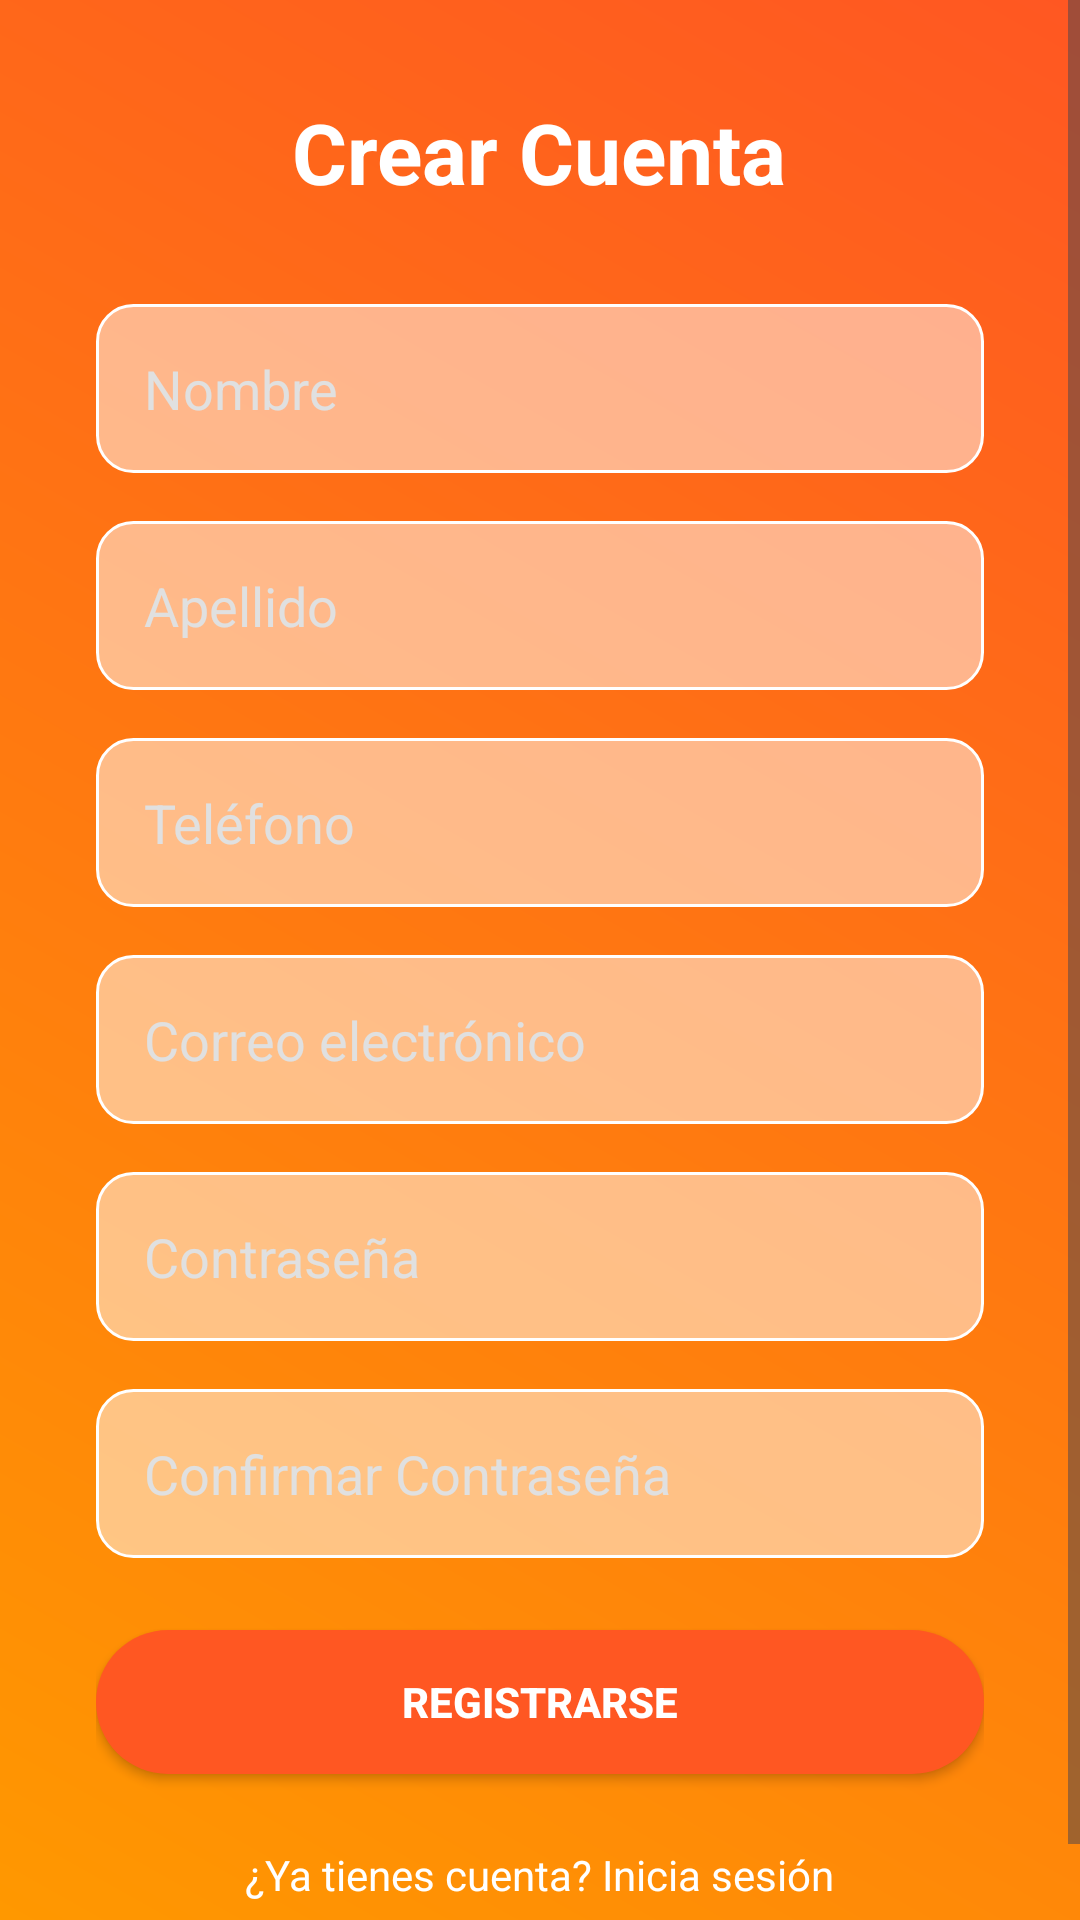

Android layout source for this screen:
<!-- AndroidManifest.xml: application theme Theme.Proyecto_01_11_25 -->
<!-- res/layout/activity_register.xml -->
<?xml version="1.0" encoding="utf-8"?>
<ScrollView xmlns:android="http://schemas.android.com/apk/res/android"
    android:layout_width="match_parent"
    android:layout_height="match_parent"
    android:background="@drawable/bg_gradient_orange"
    android:fillViewport="true">

    <LinearLayout
        android:layout_width="match_parent"
        android:layout_height="wrap_content"
        android:gravity="center"
        android:orientation="vertical"
        android:padding="32dp">

        <TextView
            android:layout_width="wrap_content"
            android:layout_height="wrap_content"
            android:text="Crear Cuenta"
            android:textColor="@color/white"
            android:textSize="28sp"
            android:textStyle="bold"
            android:layout_marginBottom="32dp" />

        <EditText
            android:id="@+id/etFirstName"
            android:layout_width="match_parent"
            android:layout_height="wrap_content"
            android:background="@drawable/bg_input_field"
            android:hint="Nombre"
            android:inputType="textPersonName"
            android:padding="16dp"
            android:textColor="@color/white"
            android:textColorHint="@color/textColorSecondary"
            android:layout_marginBottom="16dp" />

        <EditText
            android:id="@+id/etLastName"
            android:layout_width="match_parent"
            android:layout_height="wrap_content"
            android:background="@drawable/bg_input_field"
            android:hint="Apellido"
            android:inputType="textPersonName"
            android:padding="16dp"
            android:textColor="@color/white"
            android:textColorHint="@color/textColorSecondary"
            android:layout_marginBottom="16dp" />

        <EditText
            android:id="@+id/etPhone"
            android:layout_width="match_parent"
            android:layout_height="wrap_content"
            android:background="@drawable/bg_input_field"
            android:hint="Teléfono"
            android:inputType="phone"
            android:padding="16dp"
            android:textColor="@color/white"
            android:textColorHint="@color/textColorSecondary"
            android:layout_marginBottom="16dp" />

        <EditText
            android:id="@+id/etEmail"
            android:layout_width="match_parent"
            android:layout_height="wrap_content"
            android:background="@drawable/bg_input_field"
            android:hint="Correo electrónico"
            android:inputType="textEmailAddress"
            android:padding="16dp"
            android:textColor="@color/white"
            android:textColorHint="@color/textColorSecondary"
            android:layout_marginBottom="16dp" />

        <EditText
            android:id="@+id/etPassword"
            android:layout_width="match_parent"
            android:layout_height="wrap_content"
            android:background="@drawable/bg_input_field"
            android:hint="Contraseña"
            android:inputType="textPassword"
            android:padding="16dp"
            android:textColor="@color/white"
            android:textColorHint="@color/textColorSecondary"
            android:layout_marginBottom="16dp" />

        <EditText
            android:id="@+id/etConfirmPassword"
            android:layout_width="match_parent"
            android:layout_height="wrap_content"
            android:background="@drawable/bg_input_field"
            android:hint="Confirmar Contraseña"
            android:inputType="textPassword"
            android:padding="16dp"
            android:textColor="@color/white"
            android:textColorHint="@color/textColorSecondary"
            android:layout_marginBottom="24dp" />

        <Button
            android:id="@+id/btnRegister"
            android:layout_width="match_parent"
            android:layout_height="wrap_content"
            android:background="@drawable/btn_rounded_orange"
            android:text="Registrarse"
            android:textColor="@color/white"
            android:textStyle="bold" />

        <TextView
            android:id="@+id/tvLogin"
            android:layout_width="wrap_content"
            android:layout_height="wrap_content"
            android:layout_marginTop="24dp"
            android:text="¿Ya tienes cuenta? Inicia sesión"
            android:textColor="@color/white"
            android:textSize="14sp" />

    </LinearLayout>
</ScrollView>
<!-- resources referenced by this layout -->
<resources>
  <color name="textColorSecondary">#E0E0E0</color>
  <color name="white">#FFFFFFFF</color>
  <!-- drawable bg_gradient_orange (drawable) -->
  <?xml version="1.0" encoding="utf-8"?>
  <shape xmlns:android="http://schemas.android.com/apk/res/android"
      android:shape="rectangle">
      <gradient
          android:startColor="@color/gradientStart"
          android:endColor="@color/gradientEnd"
          android:angle="45"
          android:type="linear" />
  </shape>
  <!-- drawable bg_input_field (drawable) -->
  <?xml version="1.0" encoding="utf-8"?>
  <shape xmlns:android="http://schemas.android.com/apk/res/android"
      android:shape="rectangle">
      <solid android:color="@color/inputFieldBackground" />
      <corners android:radius="12dp" />
      <stroke
          android:width="1dp"
          android:color="@color/white" />
  </shape>
  <!-- drawable btn_rounded_orange (drawable) -->
  <?xml version="1.0" encoding="utf-8"?>
  <shape xmlns:android="http://schemas.android.com/apk/res/android"
      android:shape="rectangle">
      <solid android:color="@color/orangeAccent" />
      <corners android:radius="24dp" />
      <padding
          android:left="16dp"
          android:top="12dp"
          android:right="16dp"
          android:bottom="12dp" />
  </shape>
  <style name="Theme.Proyecto_01_11_25" parent="Theme.Material3.Light.NoActionBar">
          <item name="android:statusBarColor">@android:color/transparent</item>
          <item name="android:windowFullscreen">true</item>
  
          
          <item name="colorPrimary">@color/orangePrimary</item>
          <item name="colorPrimaryVariant">@color/orangeDark</item>
          <item name="colorOnPrimary">@color/white</item>
          
          <item name="colorSecondary">@color/orangeAccent</item>
          <item name="colorSecondaryVariant">@color/orangeDark</item>
          <item name="colorOnSecondary">@color/white</item>
          
          <item name="android:windowBackground">@color/cardWhite</item>
      </style>
  <color name="gradientStart">#FF9800</color>
  <color name="gradientEnd">#FF5722</color>
  <color name="inputFieldBackground">#80FFFFFF</color>
  <color name="orangeAccent">#FF5722</color>
  <color name="orangePrimary">#FF9800</color>
  <color name="orangeDark">#F57C00</color>
  <color name="cardWhite">#FFFFFF</color>
</resources>
